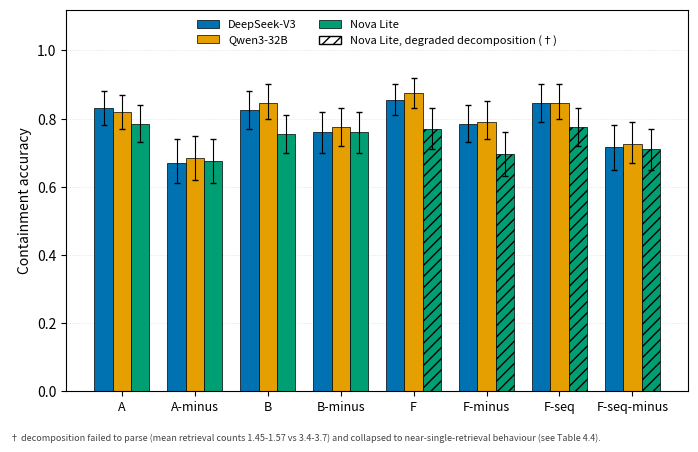

Generate this figure with matplotlib: (Note: this script raises an exception after producing the figure.)
"""
Figure 4.3 - Grouped bar chart of containment accuracy by system and model, MultiHop-RAG.

Data source: thesis/chapter4_results.md, Table 4.4 (accuracy + bootstrap 95% CI bounds).
All values copied verbatim; systems in table order.
"""
import matplotlib
matplotlib.use("Agg")
import matplotlib.pyplot as plt
import numpy as np

COLOR = {
    "DeepSeek-V3": "#0072B2",
    "Qwen3-32B": "#E69F00",
    "Nova Lite": "#009E73",
}

systems = ["A", "A-minus", "B", "B-minus", "F", "F-minus", "F-seq", "F-seq-minus"]
models = ["DeepSeek-V3", "Qwen3-32B", "Nova Lite"]

# accuracy, ci_low, ci_high -- Table 4.4
data = {
    "DeepSeek-V3": {
        "A": (0.830, 0.78, 0.88),
        "A-minus": (0.670, 0.61, 0.74),
        "B": (0.825, 0.77, 0.88),
        "B-minus": (0.760, 0.70, 0.82),
        "F": (0.855, 0.81, 0.90),
        "F-minus": (0.785, 0.73, 0.84),
        "F-seq": (0.845, 0.79, 0.90),
        "F-seq-minus": (0.715, 0.65, 0.78),
    },
    "Qwen3-32B": {
        "A": (0.820, 0.77, 0.87),
        "A-minus": (0.685, 0.62, 0.75),
        "B": (0.845, 0.80, 0.90),
        "B-minus": (0.775, 0.72, 0.83),
        "F": (0.875, 0.83, 0.92),
        "F-minus": (0.790, 0.74, 0.85),
        "F-seq": (0.845, 0.80, 0.90),
        "F-seq-minus": (0.725, 0.67, 0.79),
    },
    "Nova Lite": {
        "A": (0.785, 0.73, 0.84),
        "A-minus": (0.675, 0.61, 0.74),
        "B": (0.755, 0.70, 0.81),
        "B-minus": (0.760, 0.70, 0.82),
        "F": (0.770, 0.71, 0.83),
        "F-minus": (0.695, 0.63, 0.76),
        "F-seq": (0.775, 0.72, 0.83),
        "F-seq-minus": (0.710, 0.65, 0.77),
    },
}

# Nova's decomposition systems (F, F-minus, F-seq, F-seq-minus) are flagged degraded (dagger) in Table 4.4.
nova_degraded = {"F", "F-minus", "F-seq", "F-seq-minus"}

fig, ax = plt.subplots(figsize=(7, 4.5), dpi=300)
fig.patch.set_facecolor("white")

n_groups = len(systems)
n_models = len(models)
bar_width = 0.25
x = np.arange(n_groups)

for i, model in enumerate(models):
    accs = [data[model][s][0] for s in systems]
    lo = [data[model][s][0] - data[model][s][1] for s in systems]
    hi = [data[model][s][2] - data[model][s][0] for s in systems]
    offset = (i - (n_models - 1) / 2) * bar_width
    hatches = ["///" if (model == "Nova Lite" and s in nova_degraded) else None for s in systems]
    bars = ax.bar(
        x + offset, accs, width=bar_width,
        yerr=[lo, hi], capsize=2.5,
        color=COLOR[model], edgecolor="black", linewidth=0.5,
        label=model, error_kw={"linewidth": 0.8, "ecolor": "black"},
    )
    for bar, h in zip(bars, hatches):
        if h:
            bar.set_hatch(h)

ax.set_xticks(x)
ax.set_xticklabels(systems, fontsize=9)
ax.set_ylabel("Containment accuracy", fontsize=10)
ax.set_ylim(0, 1.12)
ax.grid(True, axis="y", linestyle=":", linewidth=0.5, alpha=0.5)
ax.set_axisbelow(True)

handles, labels = ax.get_legend_handles_labels()
hatch_patch = plt.Rectangle((0, 0), 1, 1, facecolor="white", edgecolor="black",
                             hatch="///", label="Nova Lite, degraded decomposition (†)")
handles.append(hatch_patch)
labels.append("Nova Lite, degraded decomposition (†)")
ax.legend(handles, labels, loc="upper center", fontsize=8, frameon=False, ncol=2)

fig.text(
    0.01, 0.01,
    "† decomposition failed to parse (mean retrieval counts 1.45-1.57 vs 3.4-3.7) and "
    "collapsed to near-single-retrieval behaviour (see Table 4.4).",
    fontsize=6.5, color="#444444", ha="left",
)

fig.tight_layout(rect=[0, 0.035, 1, 1])
out = "thesis/figures/figure_4_3_multihop_accuracy.png"
fig.savefig(out, dpi=300, facecolor="white", bbox_inches="tight")
print(f"wrote {out}")
